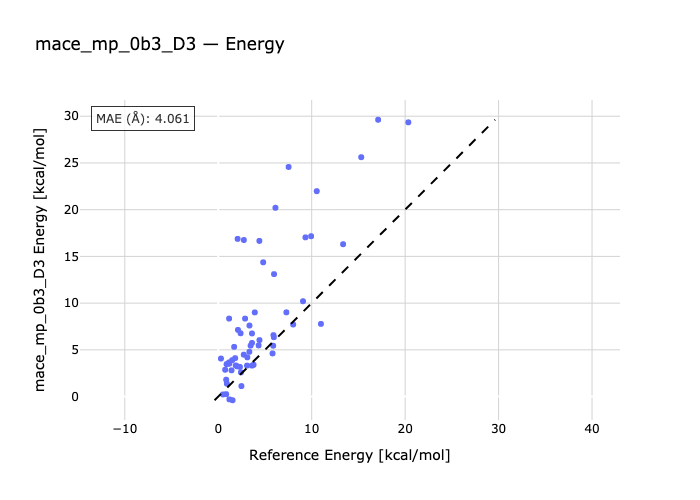

The table this chart was drawn from, first rows:
species, reference, predicted
PCH_PhBr-PhBr-PCH, 0.85, 0.2567
NCH-PhBr-NCH_PhBr, 1.15, 3.65
PhBr-NH3_PhBr-NH3, 2.02, 3.244
MeI-PCH-MeI_PCH, 0.85, 1.803
NCH-MeI-MeI_NCH, 1.42, 2.808
MeI-MeI_NH3-NH3, 2.73, 4.483
PCH_PhI-PCH-PhI, 0.92, 1.385
NCH-PhI-NCH_PhI, 1.87, 3.329
PhI-NH3-NH3_PhI, 3.33, 4.791
PCH-PCH_F3CI-F3CI, 0.89, 3.468
NCH-NCH_F3CI-F3CI, 3.61, 5.738
NH3_F3CI-F3CI-NH3, 5.88, 5.441
BrBr-PCH-BrBr_PCH, 1.18, 3.516
NCH-BrBr-BrBr_NCH, 3.61, 6.754
BrBr_NH3-BrBr-NH3, 7.29, 9.015
PCH_NBS-NBS-PCH, 1.19, -0.2982
NCH-NBS-NCH_NBS, 4.32, 5.472
NBS-NH3_NBS-NH3, 8.02, 7.714
FCl-PCH-PCH_FCl, 1.16, 8.346
NCH-FCl-NCH_FCl, 4.81, 14.37
NH3_FCl-FCl-NH3, 10.54, 21.98
PCH_NIS-PCH-NIS, 1.53, -0.3938
NCH-NIS-NCH_NIS, 5.91, 6.572
NIS-NH3_NIS-NH3, 10.99, 7.778
PCH_FBr-PCH-FBr, 2.07, 16.87
NCH-FBr-NCH_FBr, 7.53, 24.57
FBr-NH3_FBr-NH3, 15.3, 25.62
FI_PCH-PCH-FI, 2.74, 16.76
NCH-FI-FI_NCH, 9.33, 17.04
FI_NH3-NH3-FI, 17.11, 29.62
FCCH-MeI-MeI_FCCH, 0.5, 0.2266
FCCH-BrBr-BrBr_FCCH, 0.74, 2.871
FI-FCCH-FI_FCCH, 0.29, 4.07
FMe-MeI-MeI_FMe, 1.7, 5.32
BrBr_FMe-FMe-BrBr, 2.87, 8.344
FI_FMe-FI-FMe, 5.97, 13.1
OCH2-MeI_OCH2-MeI, 2.39, 6.775
OCH2-BrBr-BrBr_OCH2, 4.41, 6.042
OCH2-FI_OCH2-FI, 9.94, 17.16
MeI_OPH3-OPH3-MeI, 3.34, 7.603
BrBr-OPH3-BrBr_OPH3, 5.95, 6.355
FI-OPH3-FI_OPH3, 13.36, 16.3
MeI-pyr-MeI_pyr, 3.61, 3.311
BrBr_pyr-pyr-BrBr, 9.07, 10.2
FI_pyr-pyr-FI, 20.34, 29.35
11_benF3-benB-11_benF3-benA-11_benF3-ben…, 4.4, 16.66
12_benF6-benAB-12_benF6-benA-12_benF6-be…, 6.12, 20.2
19_benCl-acetoneAB-19_benCl-acetoneA-19_…, 1.49, 3.894
20_benBr-acetoneB-20_benBr-acetoneA-20_b…, 2.43, 2.588
21_benI-acetoneAB-21_benI-acetoneA-21_be…, 3.46, 5.454
22_benCl-Nm3B-22_benCl-Nm3A-22_benCl-Nm3…, 2.11, 7.132
23_benBr-Nm3B-23_benBr-Nm3A-23_benBr-Nm3…, 3.78, 3.402
24_benI-Nm3AB-24_benI-Nm3A-24_benI-Nm3B, 5.81, 4.616
25_benBr-mSHB-25_benBr-mSHA-25_benBr-mSH…, 2.32, 3.171
26_benI-mSHAB-26_benI-mSHA-26_benI-mSHB, 3.08, 3.317
27_CH3Br-benAB-27_CH3Br-benA-27_CH3Br-be…, 1.81, 4.111
28_CH3I-benAB-28_CH3I-benA-28_CH3I-benB, 2.48, 1.122
29_CF3Br-benA-29_CF3Br-benAB-29_CF3Br-be…, 3.11, 4.198
30_CF3I-benA-30_CF3I-benAB-30_CF3I-benB, 3.91, 9.007
